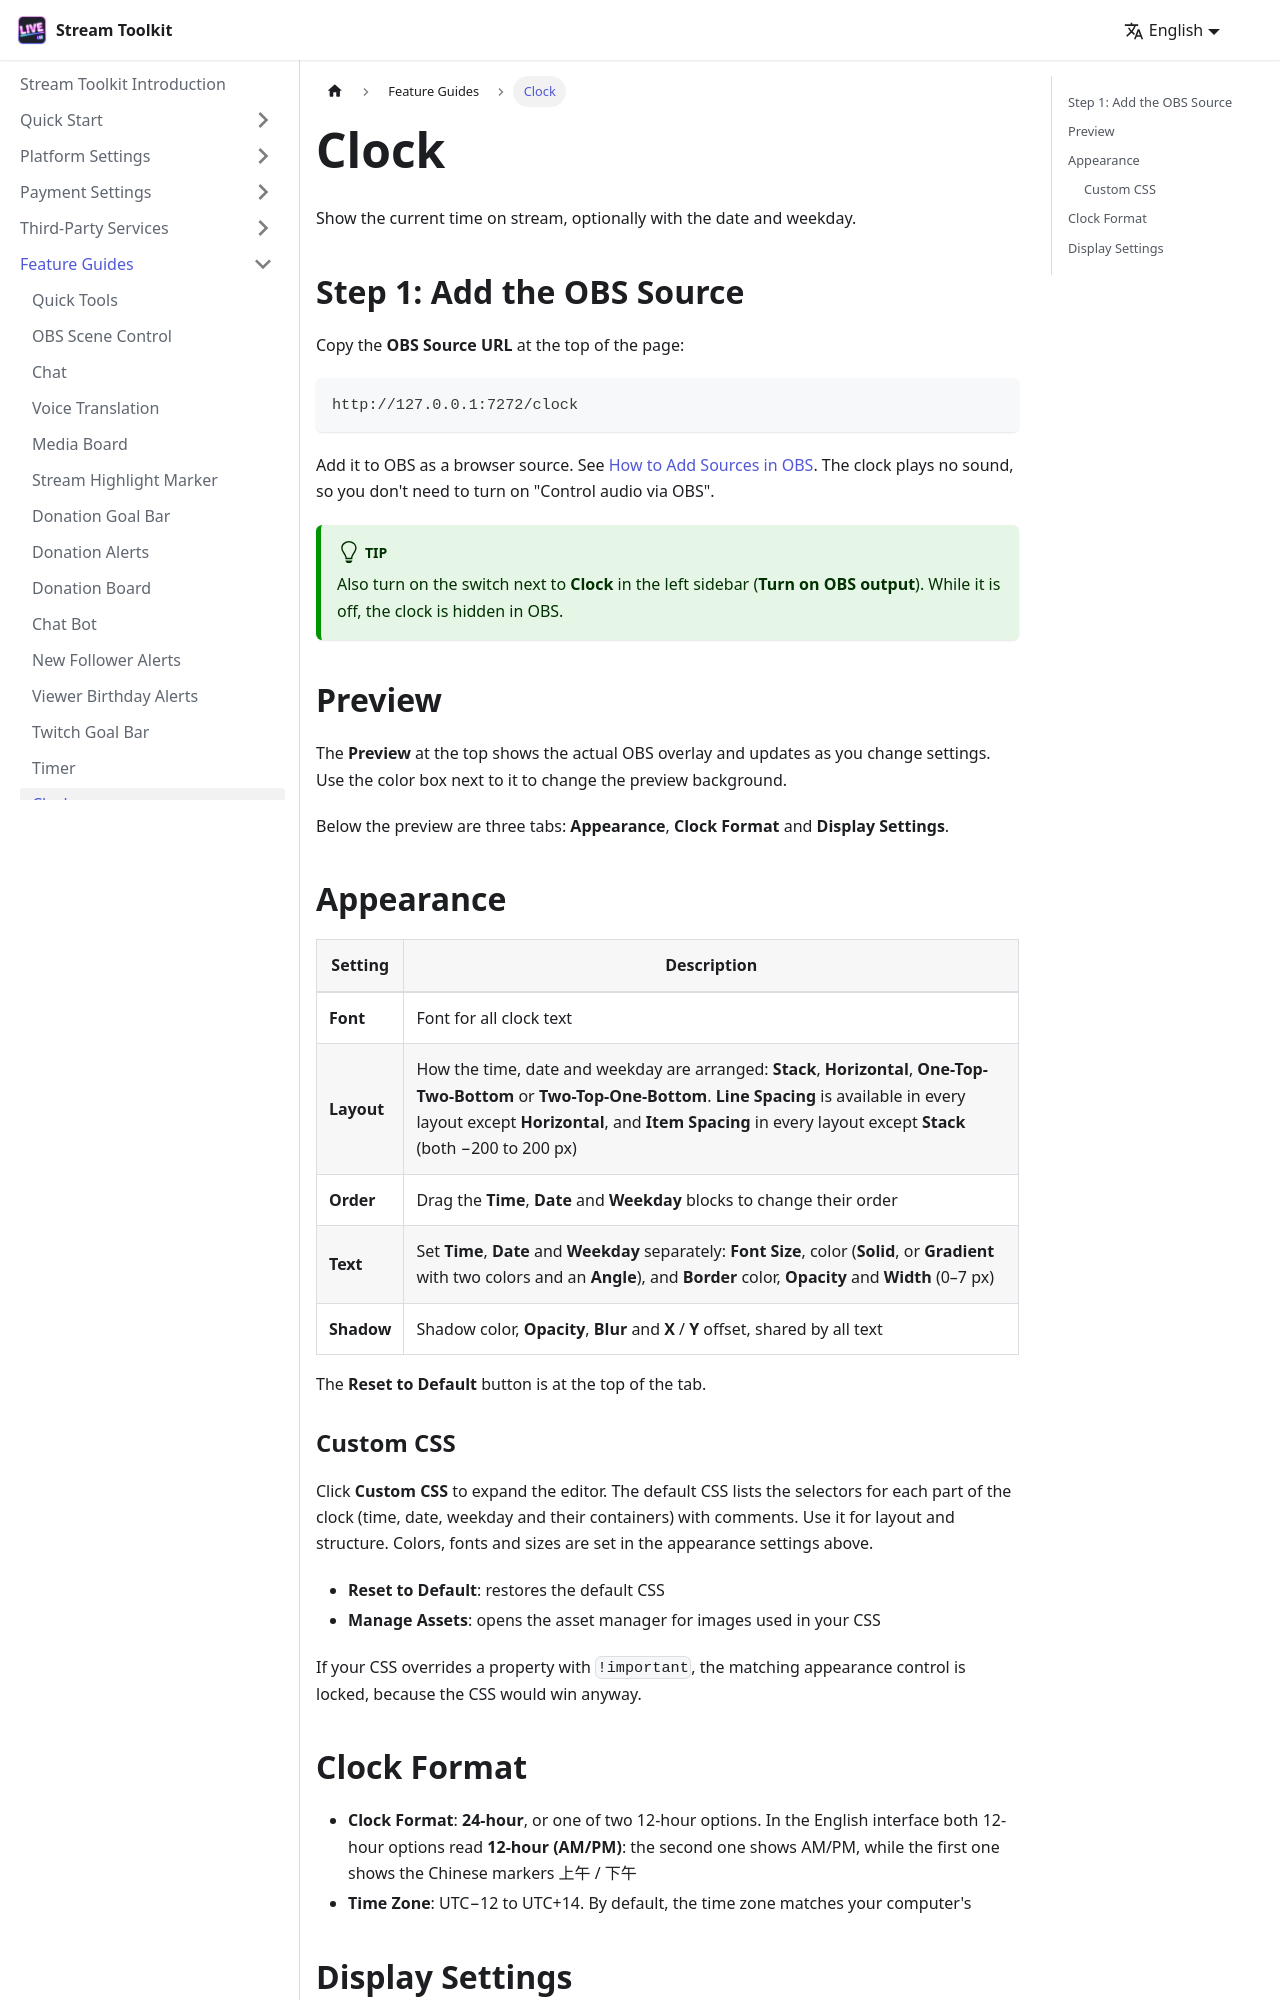

repository: penguin72huhu/StreamToolkitDocs · page: features/clock/index.html · generator: docusaurus

---
sidebar_position: 12
---

# Clock

Show the current time on stream, optionally with the date and weekday.

## Step 1: Add the OBS Source

Copy the **OBS Source URL** at the top of the page:

```
http://127.0.0.1:7272/clock
```

Add it to OBS as a browser source. See [How to Add Sources in OBS](../getting-started/obs-source). The clock plays no sound, so you don't need to turn on "Control audio via OBS".

:::tip
Also turn on the switch next to **Clock** in the left sidebar (**Turn on OBS output**). While it is off, the clock is hidden in OBS.
:::

## Preview

The **Preview** at the top shows the actual OBS overlay and updates as you change settings. Use the color box next to it to change the preview background.

Below the preview are three tabs: **Appearance**, **Clock Format** and **Display Settings**.

{/* TODO: 截圖 — 時鐘設定頁 */}

## Appearance

| Setting | Description |
|---------|-------------|
| **Font** | Font for all clock text |
| **Layout** | How the time, date and weekday are arranged: **Stack**, **Horizontal**, **One-Top-Two-Bottom** or **Two-Top-One-Bottom**. **Line Spacing** is available in every layout except **Horizontal**, and **Item Spacing** in every layout except **Stack** (both −200 to 200 px) |
| **Order** | Drag the **Time**, **Date** and **Weekday** blocks to change their order |
| **Text** | Set **Time**, **Date** and **Weekday** separately: **Font Size**, color (**Solid**, or **Gradient** with two colors and an **Angle**), and **Border** color, **Opacity** and **Width** (0–7 px) |
| **Shadow** | Shadow color, **Opacity**, **Blur** and **X** / **Y** offset, shared by all text |

The **Reset to Default** button is at the top of the tab.

### Custom CSS

Click **Custom CSS** to expand the editor. The default CSS lists the selectors for each part of the clock (time, date, weekday and their containers) with comments. Use it for layout and structure. Colors, fonts and sizes are set in the appearance settings above.

- **Reset to Default**: restores the default CSS
- **Manage Assets**: opens the asset manager for images used in your CSS

If your CSS overrides a property with `!important`, the matching appearance control is locked, because the CSS would win anyway.
